The GitHub repository houda99-hd/projet-apprentissage-profond contains a labelled image folder "projet" with 7 categories: danger sign, information sign, limitation sign, mandatory sign, priority sign, prohibitory sign, stop sign. Examples follow, each with its label.

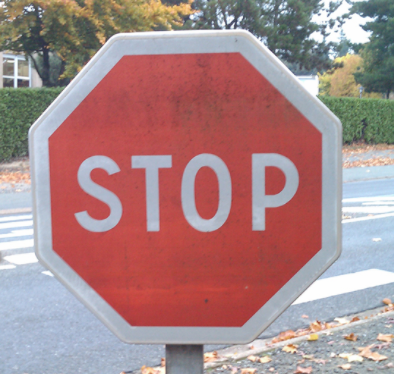
Label: stop sign

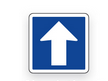
Label: information sign

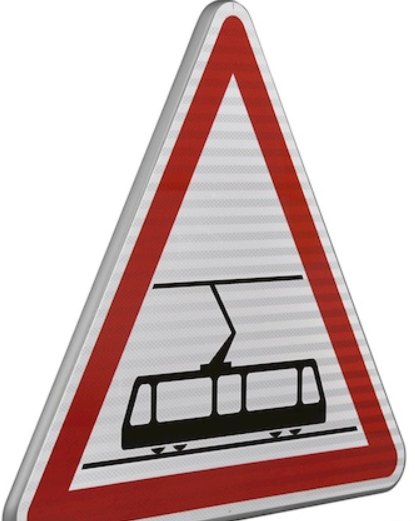
Label: danger sign

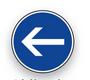
Label: mandatory sign

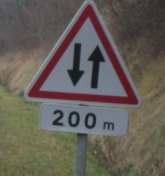
Label: danger sign

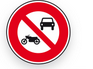
Label: prohibitory sign
